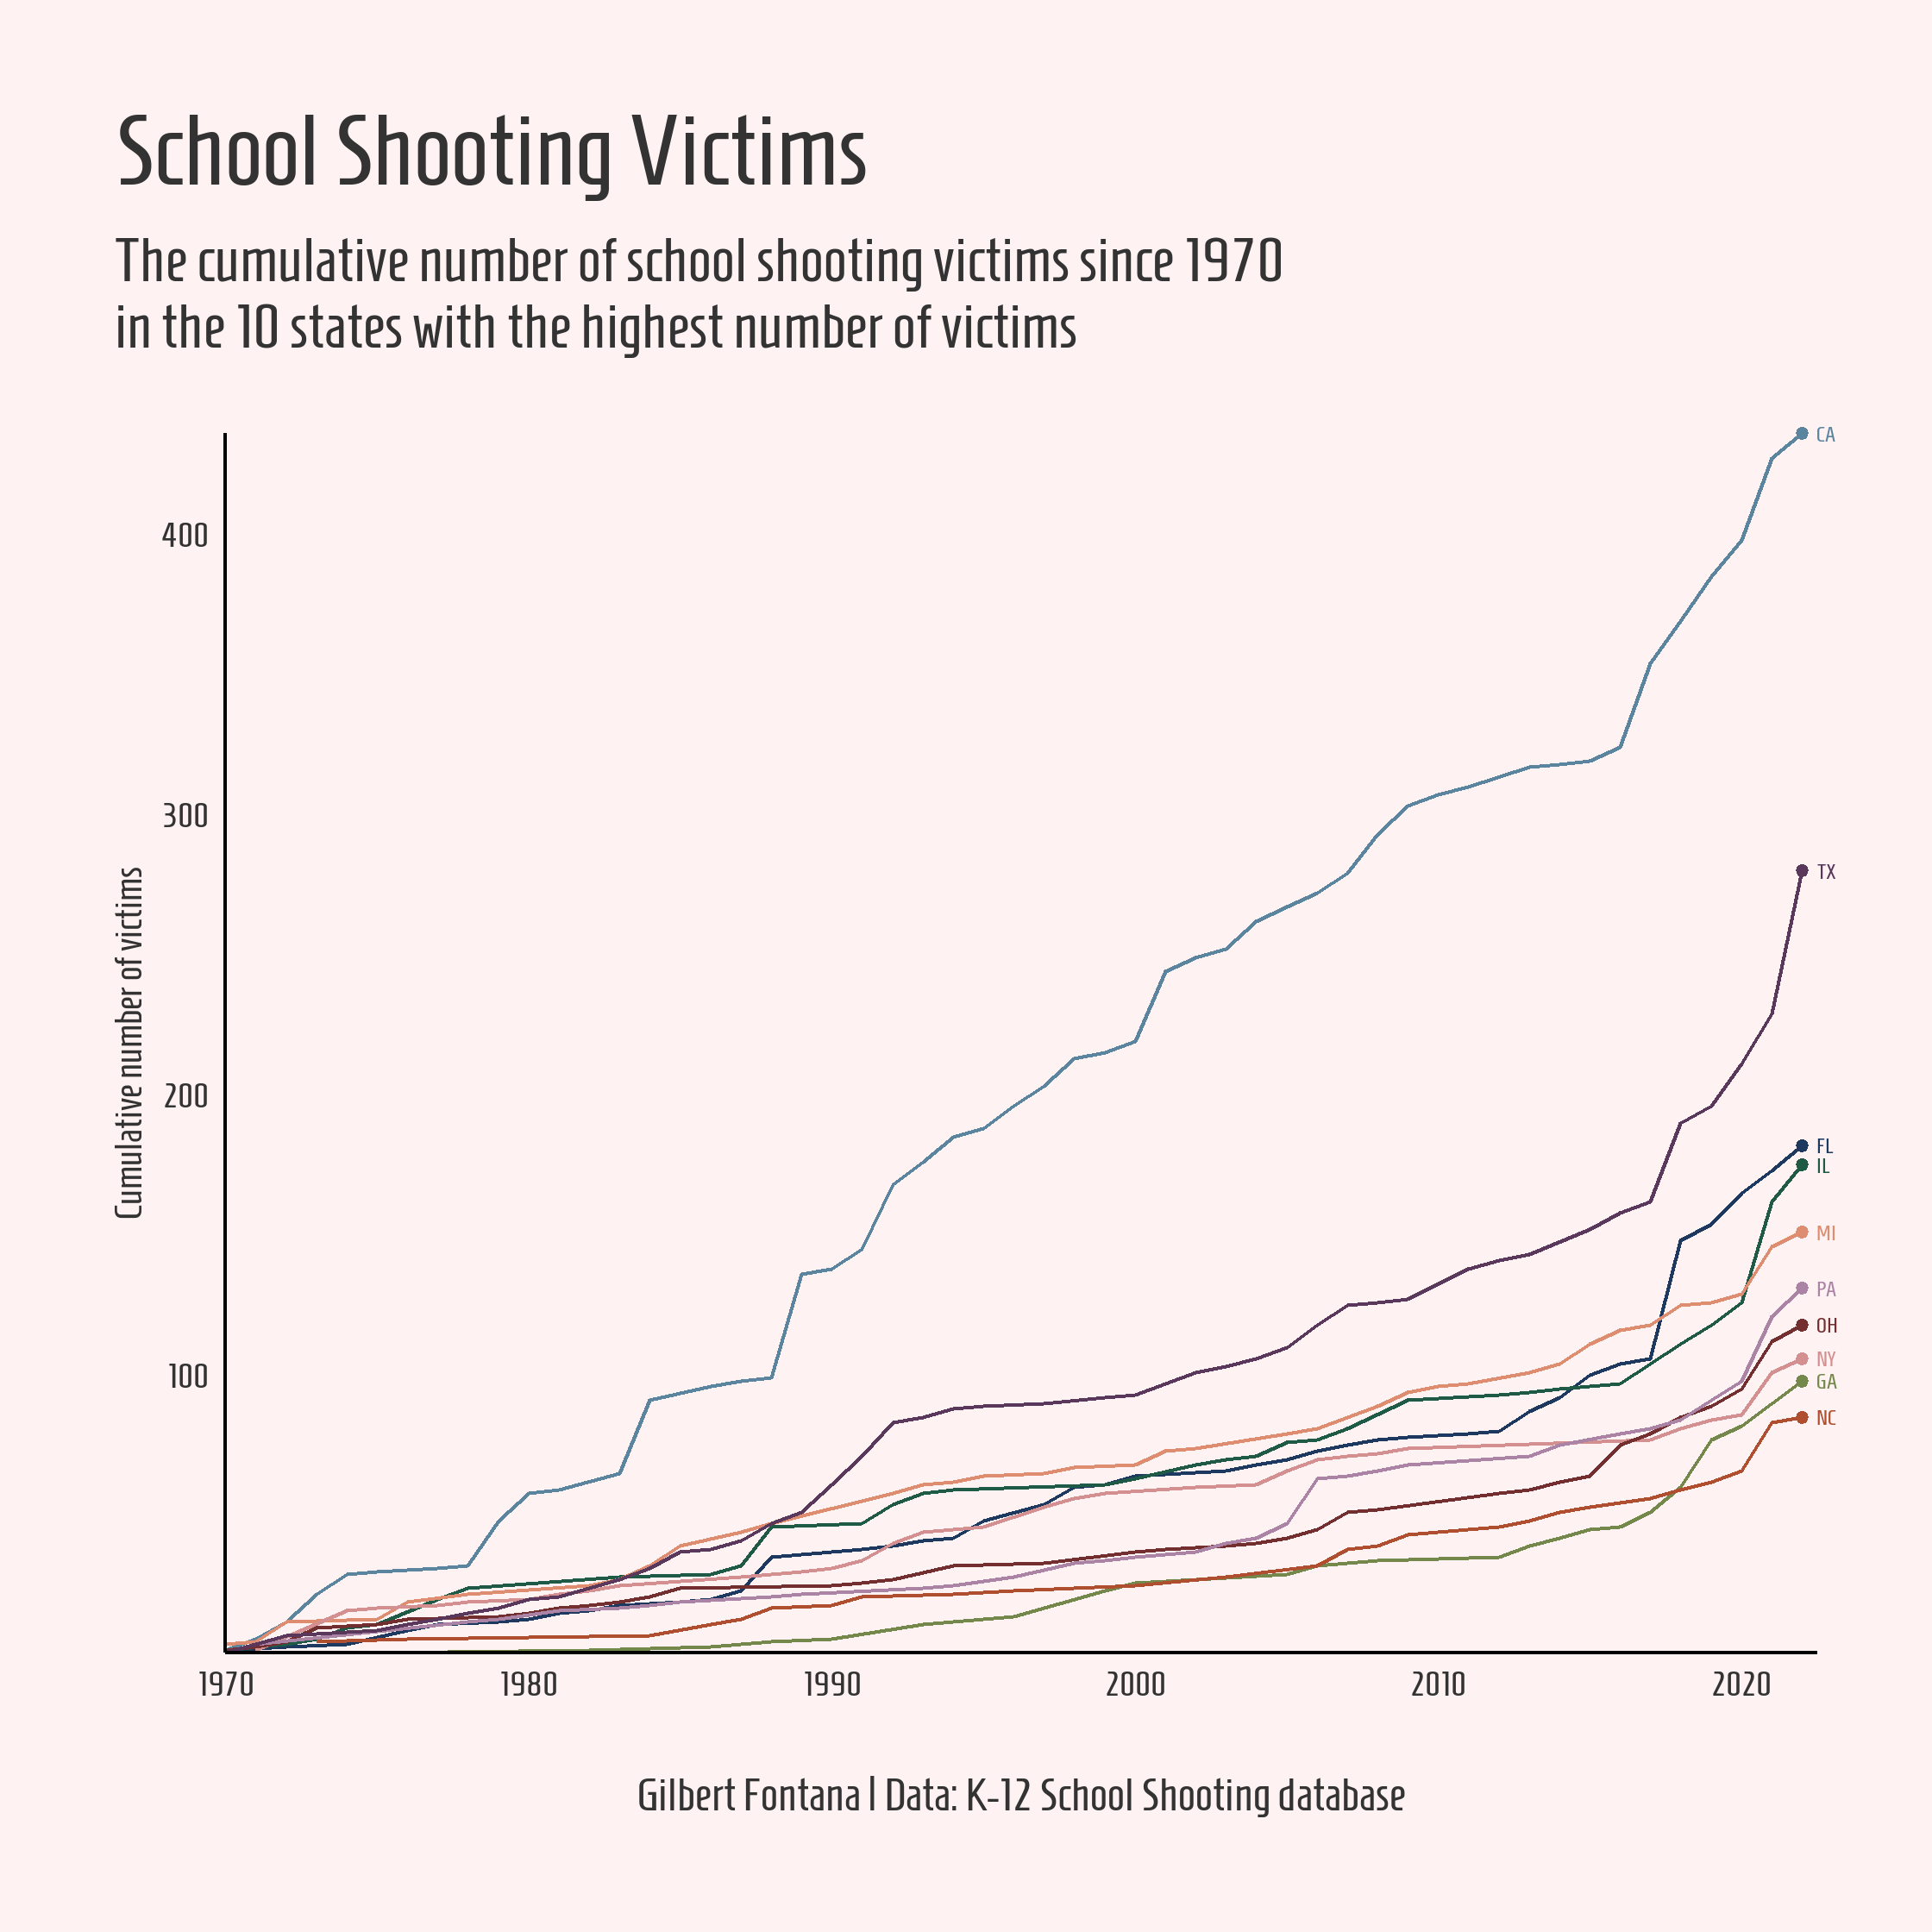

The script that saved this image:


# Libs
library(tidyverse)
library(janitor)
library(MetBrewer)
library(showtext)
library(lubridate)


# Data
INCIDENT <- readxl::read_excel("C:/Users/Gilbert/Documents/GitHub/DataVisualization/Shooting/SSDB_Raw_Data.xlsx",
                         sheet="INCIDENT")
SHOOTER <- readxl::read_excel("C:/Users/Gilbert/Documents/GitHub/DataVisualization/Shooting/SSDB_Raw_Data.xlsx",
                               sheet="SHOOTER")
VICTIM <- readxl::read_excel("C:/Users/Gilbert/Documents/GitHub/DataVisualization/Shooting/SSDB_Raw_Data.xlsx",
                              sheet="VICTIM")
WEAPON <- readxl::read_excel("C:/Users/Gilbert/Documents/GitHub/DataVisualization/Shooting/SSDB_Raw_Data.xlsx",
                               sheet="WEAPON")

df <- INCIDENT %>% 
  select(Incident_ID, Date, State) %>% 
  left_join(
    VICTIM,
    by=c("Incident_ID"="incidentid")
  ) 

top10 <- df %>% 
  group_by(State) %>% 
  count(sort=TRUE) %>% 
  ungroup() %>% 
  slice_head(n=10)

df2 <- df %>% 
  filter(State %in% top10$State) %>% 
  mutate(Date=year(as.Date(Date))) %>% 
  group_by(State, Date) %>% 
  count() %>%
  ungroup() %>% 
  arrange(State, Date) %>% 
  group_by(State) %>% 
  mutate(cumsum=cumsum(n)) %>% 
  ungroup()


# Misc
font <- "Homenaje"
font_add_google(family=font, font)
theme_set(theme_minimal(base_family = font))
bg <- "#FFF2F2"
txt_col <- "grey20"
showtext_auto(enable = TRUE)

# Plot
df2 %>% 
  ggplot() +
  geom_line(aes(x=Date, y=cumsum, color=State)) +
  geom_point(data= df2 %>% filter(Date==2022),
               aes(x=Date, y=cumsum, color=State),
             size=1) +
  geom_text(data=df2 %>% filter(Date==2022),
            aes(x = max(Date) + .5, y = cumsum, label=State, color=State),
            hjust = 0,
            vjust = 0.5,
            size=2,
            family=font,
            fontface="bold") +
  scale_x_continuous(expand = c(0,0)) +
  scale_y_continuous(expand=c(0,0)) +
  scale_color_manual(values = met.brewer("Redon")) +
  coord_cartesian(clip="off") +
  labs(
    title="School Shooting Victims",
    subtitle = "The cumulative number of school shooting victims since 1970\nin the 10 states with the highest number of victims",
    caption = "Gilbert Fontana | Data: K-12 School Shooting database",
    y="Cumulative number of victims"
  ) +
  theme(
    panel.grid = element_blank(),
    axis.text = element_text(color=txt_col, size=9),
    axis.title.y  = element_text(color=txt_col, size=10, hjust=.5),
    axis.title.x  = element_blank(),
    axis.line = element_line(),
    plot.title = element_text(hjust=0,size=26, color=txt_col,lineheight=.8, face="bold", margin=margin(0,0,10,0)),
    plot.subtitle = element_text(hjust=0,size=16, color=txt_col, margin=margin(0,0,20,0)),
    plot.caption = element_text(hjust=.5, margin=margin(20,0,0,0), size=12, color=txt_col, face="bold"),
    plot.title.position = "plot",
    plot.background = element_rect(color=bg, fill=bg),
    plot.margin = margin(30,30,30,30),
    legend.position = "none"
  )


# Save
showtext_opts(dpi = 320) 

ggsave("Shooting.png",
       height = 7,
       width = 7,
       dpi=320,
       
)  

showtext_auto(FALSE)  







